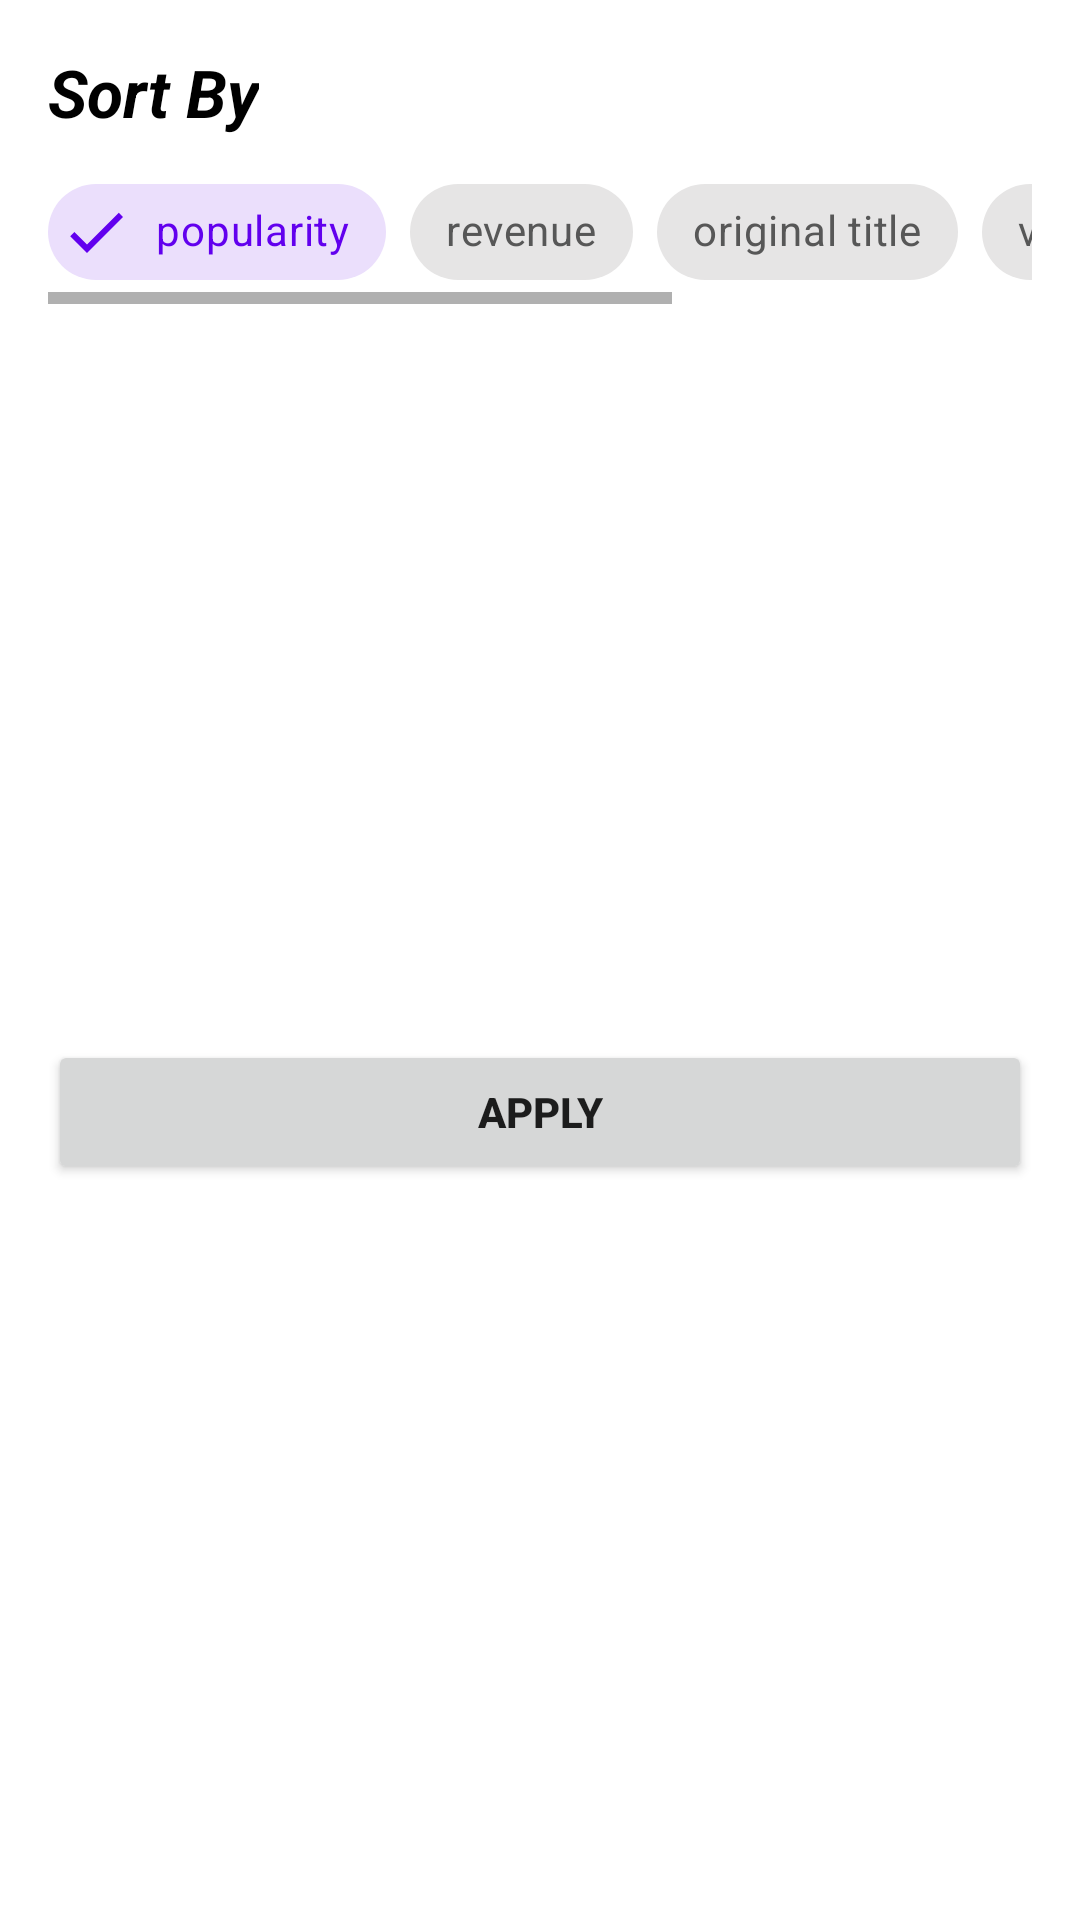

The Android layout XML behind this screen, and the referenced resources:
<!-- AndroidManifest.xml: application theme Theme.PopHop -->
<!-- res/layout/fragment_discover.xml -->
<?xml version="1.0" encoding="utf-8"?>
<androidx.constraintlayout.widget.ConstraintLayout xmlns:android="http://schemas.android.com/apk/res/android"
    xmlns:app="http://schemas.android.com/apk/res-auto"
    xmlns:tools="http://schemas.android.com/tools"
    android:layout_width="match_parent"
    android:layout_height="wrap_content"
    tools:context=".ui.fragments.movie.discover.DiscoverFragment" >

    <TextView
        android:id="@+id/textView2"
        android:layout_width="wrap_content"
        android:layout_height="wrap_content"
        android:layout_marginStart="16dp"
        android:layout_marginTop="16dp"
        android:text="@string/sort_by"
        android:textSize="22sp"
        android:textStyle="bold|italic"
        android:textColor="@color/black"
        app:layout_constraintStart_toStartOf="parent"
        app:layout_constraintTop_toTopOf="parent" />

    <HorizontalScrollView
        android:id="@+id/horizontalScrollView"
        android:layout_width="match_parent"
        android:layout_height="wrap_content"
        android:layout_marginStart="16dp"
        android:layout_marginTop="8dp"
        android:layout_marginEnd="16dp"
        app:layout_constraintEnd_toEndOf="parent"
        app:layout_constraintStart_toStartOf="parent"
        app:layout_constraintTop_toBottomOf="@+id/textView2">

        <LinearLayout
            android:layout_width="wrap_content"
            android:layout_height="match_parent"
            android:orientation="vertical">

            <com.google.android.material.chip.ChipGroup
                android:id="@+id/chipgroup_info_frag"
                android:layout_width="match_parent"
                android:layout_height="match_parent"
                app:checkedChip="@id/popularity.desc"
                app:selectionRequired="true"
                app:singleLine="true"
                app:singleSelection="true">

                <com.google.android.material.chip.Chip
                    android:id="@+id/popularity.desc"
                    android:layout_width="wrap_content"
                    android:layout_height="wrap_content"
                    style="@style/Theme.PopHop.CoustomChipStyle"
                    android:text="@string/popularity" />



                <com.google.android.material.chip.Chip
                    android:id="@+id/revenue.desc"
                    android:layout_width="wrap_content"
                    android:layout_height="wrap_content"
                    style="@style/Theme.PopHop.CoustomChipStyle"
                    android:text="@string/revenue" />



                <com.google.android.material.chip.Chip
                    android:id="@+id/original_title.desc"
                    android:layout_width="wrap_content"
                    android:layout_height="wrap_content"
                    style="@style/Theme.PopHop.CoustomChipStyle"
                    android:text="@string/original_title" />

                <com.google.android.material.chip.Chip
                    android:id="@+id/vote_average.desc"
                    android:layout_width="wrap_content"
                    android:layout_height="wrap_content"
                    style="@style/Theme.PopHop.CoustomChipStyle"
                    android:text="@string/vote_average" />

                <com.google.android.material.chip.Chip
                    android:id="@+id/vote_count.desc"
                    android:layout_width="wrap_content"
                    android:layout_height="wrap_content"
                    style="@style/Theme.PopHop.CoustomChipStyle"
                    android:text="@string/vote_count" />


            </com.google.android.material.chip.ChipGroup>

        </LinearLayout>
    </HorizontalScrollView>

    <Button
        android:id="@+id/btn_apply_info_frag"
        android:layout_width="0dp"
        android:layout_height="wrap_content"
        android:layout_marginStart="16dp"
        android:layout_marginTop="16dp"
        android:layout_marginEnd="16dp"
        android:layout_marginBottom="16dp"
        android:text="@string/apply"
        android:textStyle="bold"
        app:layout_constraintBottom_toBottomOf="parent"
        app:layout_constraintEnd_toEndOf="parent"
        app:layout_constraintStart_toStartOf="parent"
        app:layout_constraintTop_toBottomOf="@+id/horizontalScrollView" />
</androidx.constraintlayout.widget.ConstraintLayout>
<!-- resources referenced by this layout -->
<resources>
  <color name="black">#FF000000</color>
  <string name="apply">Apply</string>
  <string name="original_title">original title</string>
  <string name="popularity">popularity</string>
  <string name="revenue">revenue</string>
  <string name="sort_by">Sort By</string>
  <string name="vote_average">vote average</string>
  <string name="vote_count">vote count</string>
  <style name="Theme.PopHop.CoustomChipStyle" parent="Widget.MaterialComponents.Chip.Filter">
          <item name="chipBackgroundColor">@color/chip_backgroind</item>
          <item name="android:textColor">@color/chip_text</item>
          <item name="checkedIconTint">@color/chip_text</item>
      </style>
  <style name="Theme.PopHop" parent="Theme.MaterialComponents.DayNight.DarkActionBar">
          
          <item name="colorPrimary">@color/purple_500</item>
          <item name="colorPrimaryVariant">@color/purple_700</item>
          <item name="colorOnPrimary">@color/white</item>
          
          <item name="colorSecondary">@color/teal_200</item>
          <item name="colorSecondaryVariant">@color/teal_700</item>
          <item name="colorOnSecondary">@color/black</item>
          
          <item name="android:statusBarColor" tools:targetApi="l">?attr/colorPrimaryVariant</item>
          
      </style>
  <color name="purple_500">#FF6200EE</color>
  <color name="purple_700">#FF3700B3</color>
  <color name="white">#FFFFFFFF</color>
  <color name="teal_200">#FF03DAC5</color>
  <color name="teal_700">#FF018786</color>
</resources>
